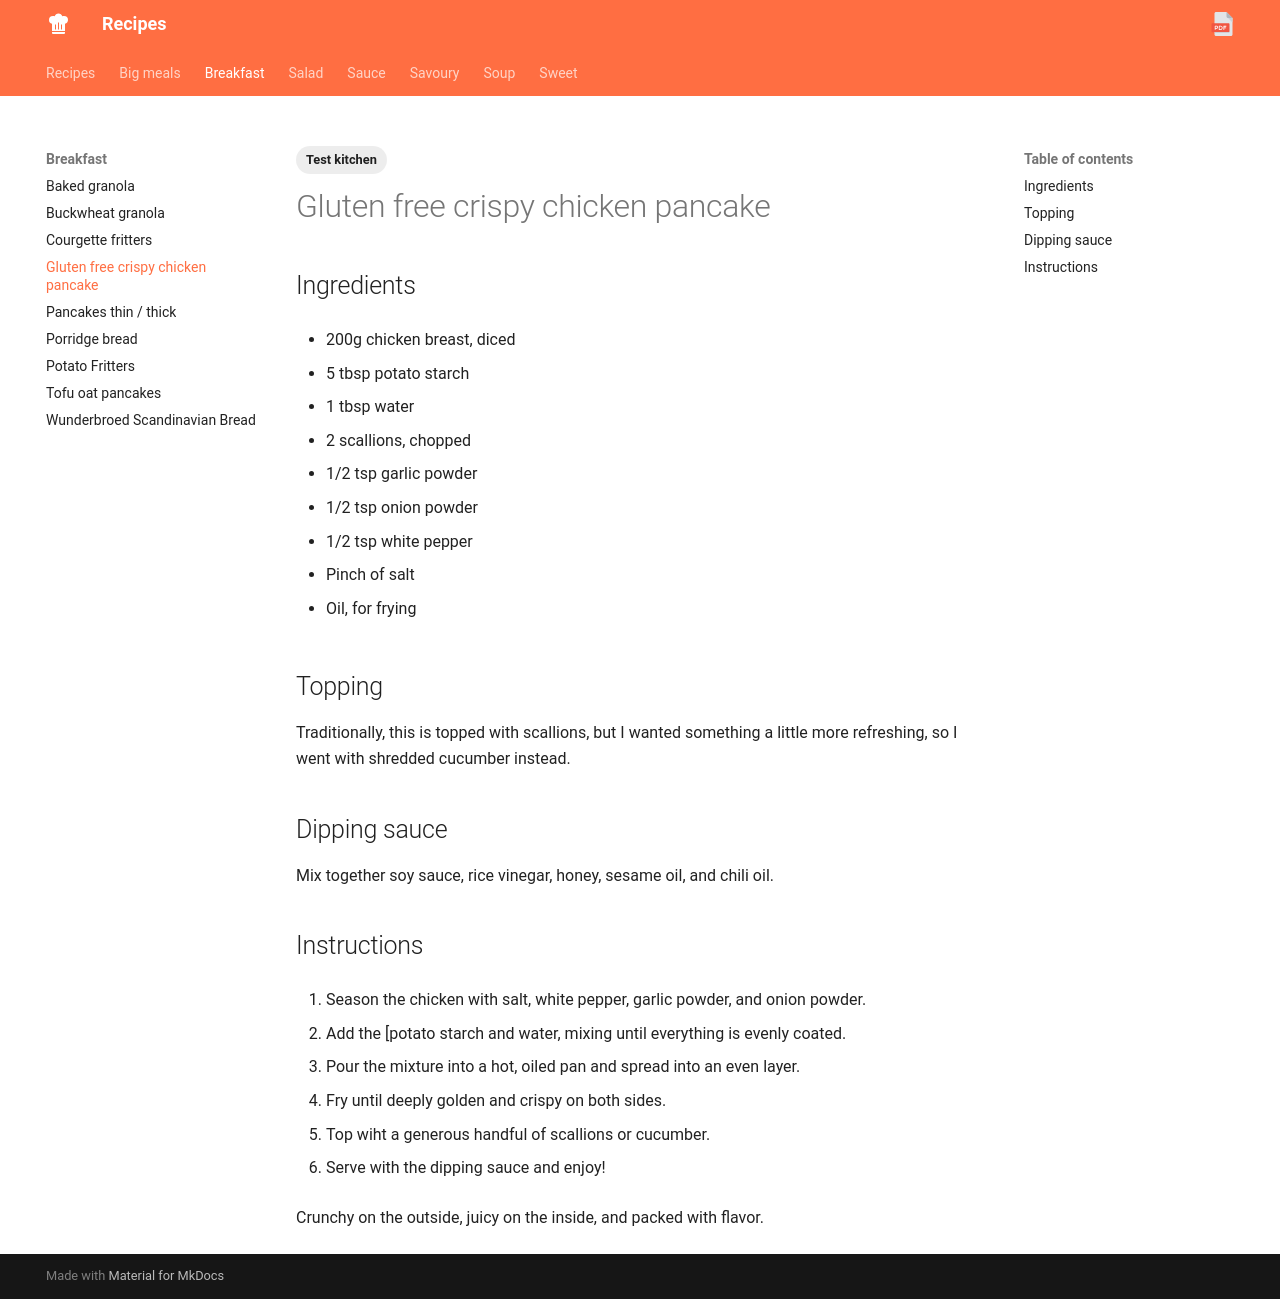

repository: estherloeliger/recipes · page: breakfast/crispy-chicken-pancake.html · generator: mkdocs

---

tags:
- Test kitchen

---

# Gluten free crispy chicken pancake

## Ingredients
* 200g chicken breast, diced

* 5 tbsp potato starch

* 1 tbsp water

* 2 scallions, chopped

* 1/2 tsp garlic powder

* 1/2 tsp onion powder

* 1/2 tsp white pepper

* Pinch of salt

* Oil, for frying

## Topping
Traditionally, this is topped with scallions, but I wanted something a little more refreshing, so I went with shredded cucumber instead.

## Dipping sauce
Mix together soy sauce, rice vinegar, honey, sesame oil, and chili oil.

## Instructions
1. Season the chicken with salt, white pepper, garlic powder, and onion powder.

2. Add the [potato starch and water, mixing until everything is evenly coated.

3. Pour the mixture into a hot, oiled pan and spread into an even layer.

4. Fry until deeply golden and crispy on both sides.

5. Top wiht a generous handful of scallions or cucumber.

6. Serve with the dipping sauce and enjoy!

Crunchy on the outside, juicy on the inside, and packed with flavor.
